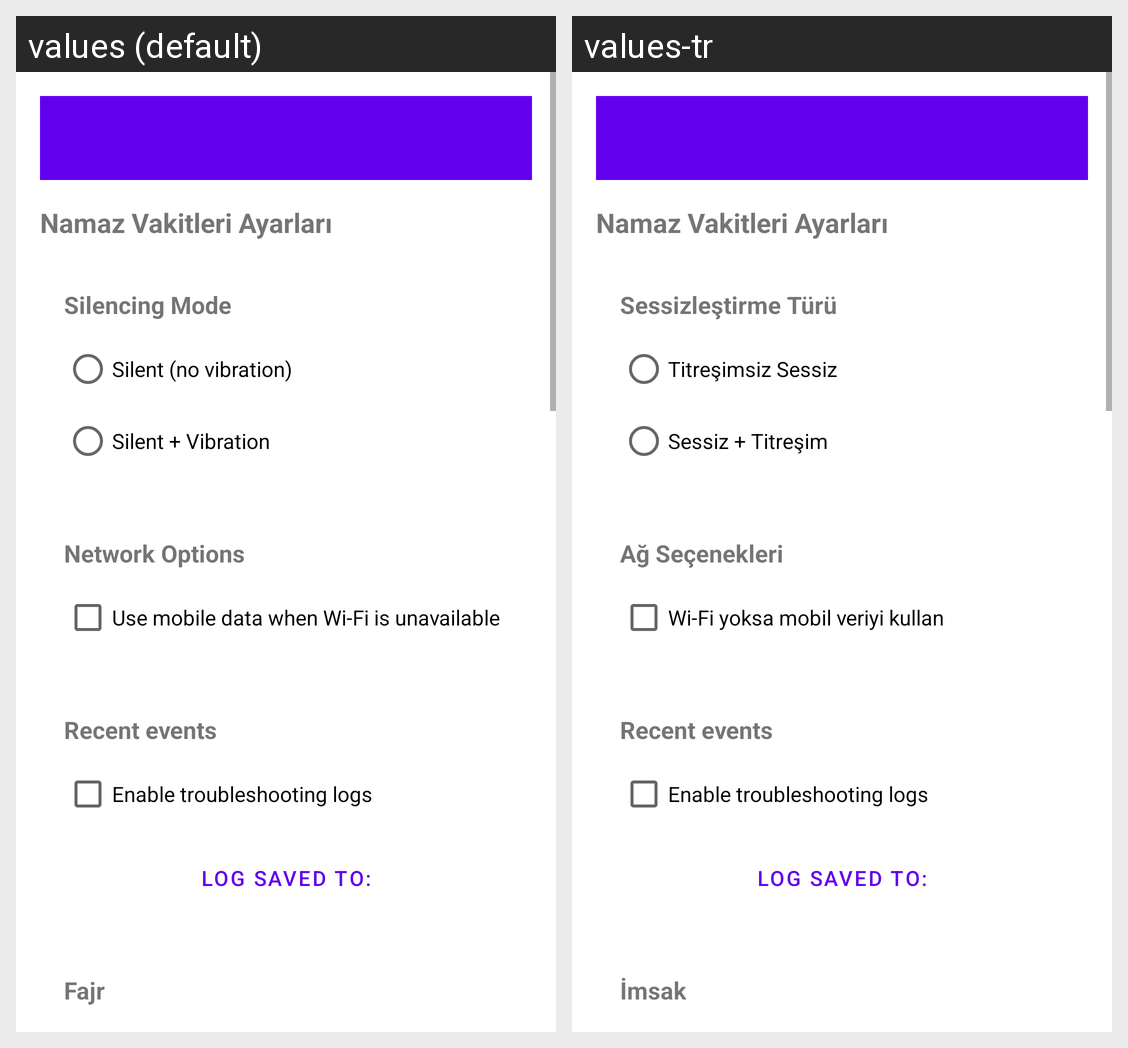

The same Android screen rendered under two of its app's locales, left to right. List the strings drawn on it with the default value and each locale's translation.
Android screen res/layout/activity_settings.xml rendered under 2 locales, left to right: values (default), values-tr. Device: Nexus 5 (rendered at 1080×1920; each locale shown at half size, 540×960, under a caption strip naming it); theme Theme.PrayerTimeMuter.NoActionBar.Light.
Strings drawn on this screen, with the default value and each locale's value (text and hints the layout hard-codes, and strings that could not be matched under every locale, appear in the picture but are not listed):

silent_mode_title
  values: Silencing Mode
  values-tr: Sessizleştirme Türü

silent_mode_silent
  values: Silent (no vibration)
  values-tr: Titreşimsiz Sessiz

silent_mode_vibrate
  values: Silent + Vibration
  values-tr: Sessiz + Titreşim

network_options_title
  values: Network Options
  values-tr: Ağ Seçenekleri

network_allow_mobile
  values: Use mobile data when Wi-Fi is unavailable
  values-tr: Wi‑Fi yoksa mobil veriyi kullan

log_recent_events
  values: Recent events
  values-tr: Recent events  [not translated; the default value is used]

logging_enable
  values: Enable troubleshooting logs
  values-tr: Enable troubleshooting logs  [not translated; the default value is used]

log_saved_to
  values: Log saved to:
  values-tr: Log saved to:  [not translated; the default value is used]

fajr
  values: Fajr
  values-tr: İmsak
